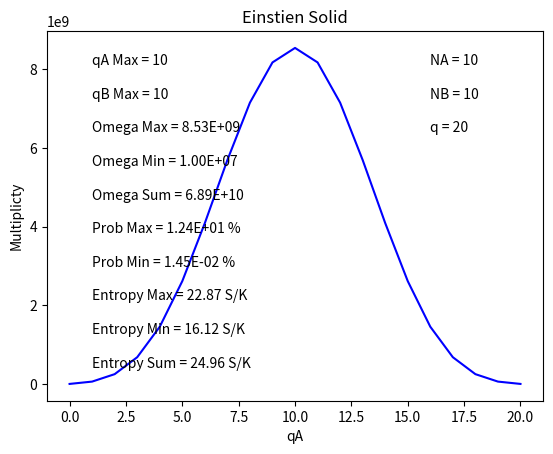

Write the Python code that produced this figure.
"""
This module will try to cover everything there is to cover
when it comes to Einstein solids.

Einstein Solid Script
Plot the multiplicty of
two Einstein solids with oscillators
Na, and Nb, with Q units of energy,
print entropy and muplicity
at each q value and more
"""

from decimal import Decimal
import math
import numpy as np
import matplotlib.pyplot as plt


def multiplicity(n, q):
    multiplicity = (math.factorial(q + n - 1)) / (
        math.factorial(q) * math.factorial(n - 1)
    )
    return multiplicity


def SolveDatSht(na=650, nb=350, q=200, get_qaqboaob_all=False):
    """
    Function for solving all possible things with a system
    consisting of two einstein solids that are in contact

    :param int na: number of oscillators for solid A
    :param int nb:number of oscillators for solid B
    :param int q: number of energy units for the system
    :param bool get_qaqboaob_all:
     Set True if all intermediates
     of multiplicities are wanted
    :return: None

    """
    # Defining arrays for the increment of q
    qa = np.array(range(q + 1))
    qb = np.array(sorted(range(q + 1), reverse=True))

    # Defining array for multiplicities
    mult_tot = np.zeros(q + 1)

    ############################### Calculations for the einstein solids #########################################
    
    for i in range(q + 1):
            mult_a = multiplicity(na, qa[i])
            mult_b = multiplicity(nb, qb[i])
            mult_tot[i] = mult_a * mult_b
    
    if get_qaqboaob_all:
            
        for i in range(q + 1):
            mult_a = multiplicity(na, qa[i])
            mult_b = multiplicity(nb, qb[i])
            mult_tot[i] = mult_a * mult_b
            print("qA =" + str(qa[i]) + ", qB=" + str(qb[i]))
            print(
                "Omega A = "
                + str("%.2E" % Decimal(mult_a))
                + ", Omega B = "
                + str("%.2E" % Decimal(mult_b))
            )
            print(
                "Entropy A = "
                + str("%0.02f" % math.log(mult_a))
                + "(S/k), Entropy B = "
                + str("%0.02f" % math.log(mult_b))
                + "(S/k)"
            )
            print(
                "Omega Total = "
                + str("%.2E" % Decimal(mult_a + mult_b))
                + ", Entropy Total = "
                + str("%0.02f" % (math.log(mult_a) + math.log(mult_b)))
                + "(S/k)"
            )
            print("----------")

    # Calculating all interesting sigma values
    minimum = mult_tot[0]
    maximum = max(mult_tot)
    mult_tot_sum = np.sum(mult_tot)

    # To get this element as an int, not annoying tuple all to find
    # max multiplicity
    q_max_holder = np.where(mult_tot == maximum)
    qa_max = int(q_max_holder[0])
    qb_max = q - qa_max

    # Probablity of highest and lowest microstate
    p_max = multiplicity(na, qa_max) * multiplicity(nb, qb_max) / mult_tot_sum
    p_min = multiplicity(na, 0) * multiplicity(nb, q) / mult_tot_sum

    # Calculating highlight entropies i.e.ln(omega) (S/l)
    entropy_max = math.log(maximum)
    entropy_min = math.log(minimum)
    entropy_sum = math.log(mult_tot_sum)

    # Printing highlight values (muliplicites, probablitites, max/min and entropy) ################

    # Printing highlight values to command line
    print("qA Max = " + str(qa_max) + ", qB Max = " + str(qb_max))
    print("Omega Max = " + str("%.2E" % Decimal(maximum)))
    print("Omega Min = " + str("%.2E" % Decimal(minimum)))
    print("Omega Sum = " + str("%.2E" % Decimal(mult_tot_sum)))
    print("Prob Max = " + str("%.2E" % Decimal(p_max * 100)) + " %")
    print("Prob Min = " + str("%.2E" % Decimal(p_min * 100)) + " %")
    print("Entropy Max = " + str("%0.02f" % Decimal(entropy_max)) + " S/K \n")
    print("Entropy Min = " + str("%0.02f" % Decimal(entropy_min)) + " S/K \n")
    print("Entropy Sum = " + str("%0.02f" % Decimal(entropy_sum)) + " S/K \n")

    # Plotting qA vs omega total, printing higihlight info to plot

    plt.plot(qa, mult_tot, "-b")
    plt.title("Einstien Solid")
    plt.xlabel("qA")
    plt.ylabel("Multiplicty")

    # To try and pretty up the display of text
    # We are matching the order of magnitude of the max value so that our
    # text displays nicely on any general plot
    # i.e. 1.4e95 -->log = 95, 1.4e95/10^95 = 1.4,
    # then take fractions of this number and mutliply back to the proper order of magnitude
    # so that we are say 75% up on the y axis of this plot
    # i.e. 0.75*1.4*10^95 would be top text value
    log_q = int(math.log10(q))
    log_max = int(math.log10(maximum))

    # Form of arguments in plt.text is (x coordinate, y coordinate, string)
    # Right of the plot
    plt.text(
        0.80 * (q / (math.pow(10, log_q))) * math.pow(10, log_q),
        0.95 * (maximum / (math.pow(10, log_max))) * math.pow(10, log_max),
        "NA = " + str(na),
    )
    plt.text(
        0.80 * (q / (math.pow(10, log_q))) * math.pow(10, log_q),
        0.85 * (maximum / (math.pow(10, log_max))) * math.pow(10, log_max),
        "NB = " + str(nb),
    )
    plt.text(
        0.80 * (q / (math.pow(10, log_q))) * math.pow(10, log_q),
        0.75 * (maximum / (math.pow(10, log_max))) * math.pow(10, log_max),
        "q = " + str(q),
    )

    # Left of the plot
    plt.text(
        0.05 * (q / (math.pow(10, log_q))) * math.pow(10, log_q),
        0.95 * (maximum / (math.pow(10, log_max))) * math.pow(10, log_max),
        "qA Max = " + str(qa_max),
    )
    plt.text(
        0.05 * (q / (math.pow(10, log_q))) * math.pow(10, log_q),
        0.85 * (maximum / (math.pow(10, log_max))) * math.pow(10, log_max),
        "qB Max = " + str(qb_max),
    )
    plt.text(
        0.05 * (q / (math.pow(10, log_q))) * math.pow(10, log_q),
        0.75 * (maximum / (math.pow(10, log_max))) * math.pow(10, log_max),
        "Omega Max = " + str("%.2E" % Decimal(maximum)),
    )
    plt.text(
        0.05 * (q / (math.pow(10, log_q))) * math.pow(10, log_q),
        0.65 * (maximum / (math.pow(10, log_max))) * math.pow(10, log_max),
        "Omega Min = " + str("%.2E" % Decimal(minimum)),
    )
    plt.text(
        0.05 * (q / (math.pow(10, log_q))) * math.pow(10, log_q),
        0.55 * (maximum / (math.pow(10, log_max))) * math.pow(10, log_max),
        "Omega Sum = " + str("%.2E" % Decimal(mult_tot_sum)),
    )

    plt.text(
        0.05 * (q / (math.pow(10, log_q))) * math.pow(10, log_q),
        0.45 * (maximum / (math.pow(10, log_max))) * math.pow(10, log_max),
        "Prob Max = " + str("%.2E" % Decimal(p_max * 100)) + " %",
    )
    plt.text(
        0.05 * (q / (math.pow(10, log_q))) * math.pow(10, log_q),
        0.35 * (maximum / (math.pow(10, log_max))) * math.pow(10, log_max),
        "Prob Min = " + str("%.2E" % Decimal(p_min * 100)) + " %",
    )

    plt.text(
        0.05 * (q / (math.pow(10, log_q))) * math.pow(10, log_q),
        0.25 * (maximum / (math.pow(10, log_max))) * math.pow(10, log_max),
        "Entropy Max = " + str("%0.02f" % Decimal(entropy_max)) + " S/K",
    )
    plt.text(
        0.05 * (q / (math.pow(10, log_q))) * math.pow(10, log_q),
        0.15 * (maximum / (math.pow(10, log_max))) * math.pow(10, log_max),
        "Entropy Min = " + str("%0.02f" % Decimal(entropy_min)) + " S/K",
    )
    plt.text(
        0.05 * (q / (math.pow(10, log_q))) * math.pow(10, log_q),
        0.05 * (maximum / (math.pow(10, log_max))) * math.pow(10, log_max),
        "Entropy Sum = " + str("%0.02f" % Decimal(entropy_sum)) + " S/K",
    )

    plt.show()


if __name__ == "__main__":
    SolveDatSht(10,10,20,True)
